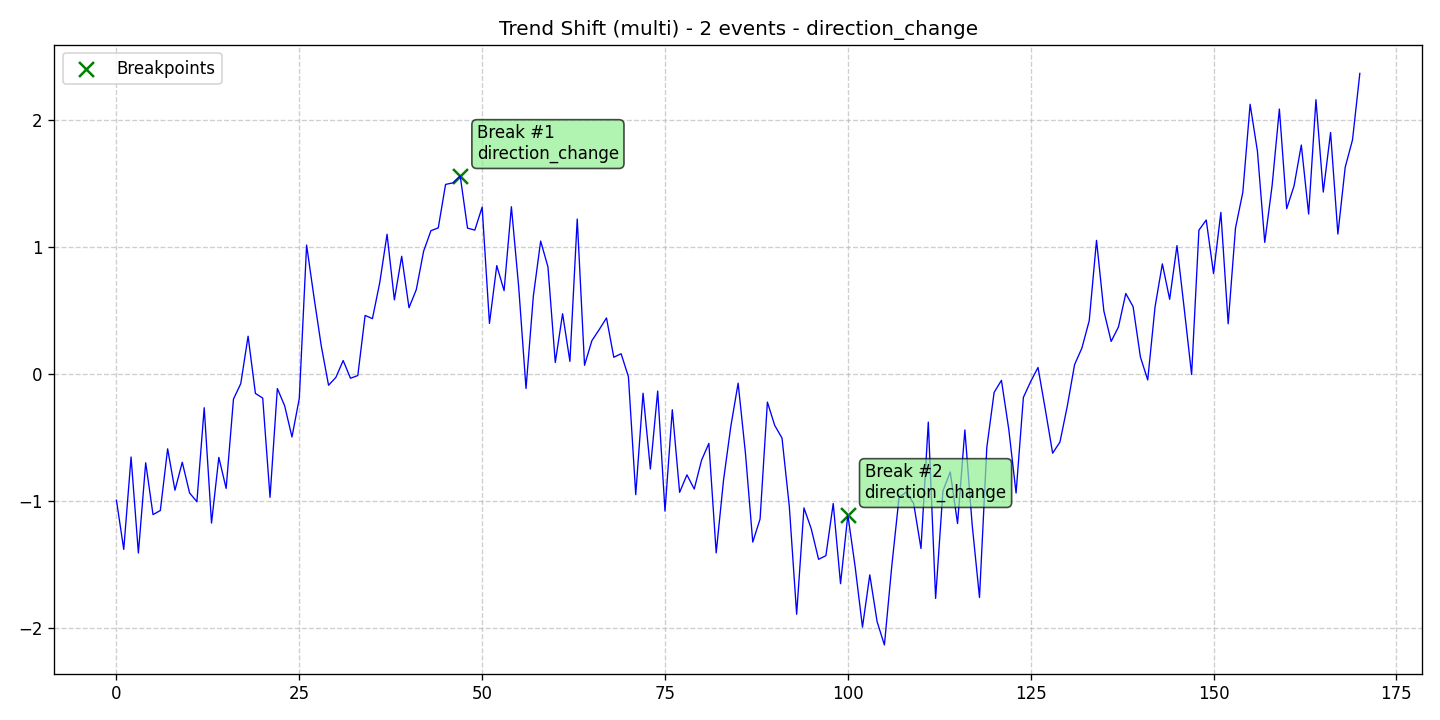

The table this chart was drawn from, first rows:
data, stationary, det_lin_up, det_lin_down, det_quad, det_cubic, det_exp, det_damped, stoc_trend, volatility, single_seas, multiple_seas, point_anom_single, point_anom_multi, collect_anom, context_anom, mean_shift, var_shift, trend_shift, date, is_break, is_anomaly, is_multi, location_beginning
-0.991, 0, 0, 0, 0, 0, 0, 0, 0, 0, 0, 0, 0, 0, 0, 0, 0, 0, 1, 2020-01-01, 0, 0, 1, 0
-1.379, 0, 0, 0, 0, 0, 0, 0, 0, 0, 0, 0, 0, 0, 0, 0, 0, 0, 1, 2020-01-02, 0, 0, 1, 0
-0.6516, 0, 0, 0, 0, 0, 0, 0, 0, 0, 0, 0, 0, 0, 0, 0, 0, 0, 1, 2020-01-03, 0, 0, 1, 0
-1.407, 0, 0, 0, 0, 0, 0, 0, 0, 0, 0, 0, 0, 0, 0, 0, 0, 0, 1, 2020-01-04, 0, 0, 1, 0
-0.6968, 0, 0, 0, 0, 0, 0, 0, 0, 0, 0, 0, 0, 0, 0, 0, 0, 0, 1, 2020-01-05, 0, 0, 1, 0
-1.105, 0, 0, 0, 0, 0, 0, 0, 0, 0, 0, 0, 0, 0, 0, 0, 0, 0, 1, 2020-01-06, 0, 0, 1, 0
-1.073, 0, 0, 0, 0, 0, 0, 0, 0, 0, 0, 0, 0, 0, 0, 0, 0, 0, 1, 2020-01-07, 0, 0, 1, 0
-0.587, 0, 0, 0, 0, 0, 0, 0, 0, 0, 0, 0, 0, 0, 0, 0, 0, 0, 1, 2020-01-08, 0, 0, 1, 0
-0.9129, 0, 0, 0, 0, 0, 0, 0, 0, 0, 0, 0, 0, 0, 0, 0, 0, 0, 1, 2020-01-09, 0, 0, 1, 0
-0.6927, 0, 0, 0, 0, 0, 0, 0, 0, 0, 0, 0, 0, 0, 0, 0, 0, 0, 1, 2020-01-10, 0, 0, 1, 0
-0.934, 0, 0, 0, 0, 0, 0, 0, 0, 0, 0, 0, 0, 0, 0, 0, 0, 0, 1, 2020-01-11, 0, 0, 1, 0
-1.003, 0, 0, 0, 0, 0, 0, 0, 0, 0, 0, 0, 0, 0, 0, 0, 0, 0, 1, 2020-01-12, 0, 0, 1, 0
-0.264, 0, 0, 0, 0, 0, 0, 0, 0, 0, 0, 0, 0, 0, 0, 0, 0, 0, 1, 2020-01-13, 0, 0, 1, 0
-1.171, 0, 0, 0, 0, 0, 0, 0, 0, 0, 0, 0, 0, 0, 0, 0, 0, 0, 1, 2020-01-14, 0, 0, 1, 0
-0.6546, 0, 0, 0, 0, 0, 0, 0, 0, 0, 0, 0, 0, 0, 0, 0, 0, 0, 1, 2020-01-15, 0, 0, 1, 0
-0.8985, 0, 0, 0, 0, 0, 0, 0, 0, 0, 0, 0, 0, 0, 0, 0, 0, 0, 1, 2020-01-16, 0, 0, 1, 0
-0.1958, 0, 0, 0, 0, 0, 0, 0, 0, 0, 0, 0, 0, 0, 0, 0, 0, 0, 1, 2020-01-17, 0, 0, 1, 0
-0.07371, 0, 0, 0, 0, 0, 0, 0, 0, 0, 0, 0, 0, 0, 0, 0, 0, 0, 1, 2020-01-18, 0, 0, 1, 0
0.2994, 0, 0, 0, 0, 0, 0, 0, 0, 0, 0, 0, 0, 0, 0, 0, 0, 0, 1, 2020-01-19, 0, 0, 1, 0
-0.1509, 0, 0, 0, 0, 0, 0, 0, 0, 0, 0, 0, 0, 0, 0, 0, 0, 0, 1, 2020-01-20, 0, 0, 1, 0
-0.1878, 0, 0, 0, 0, 0, 0, 0, 0, 0, 0, 0, 0, 0, 0, 0, 0, 0, 1, 2020-01-21, 0, 0, 1, 0
-0.9688, 0, 0, 0, 0, 0, 0, 0, 0, 0, 0, 0, 0, 0, 0, 0, 0, 0, 1, 2020-01-22, 0, 0, 1, 0
-0.1123, 0, 0, 0, 0, 0, 0, 0, 0, 0, 0, 0, 0, 0, 0, 0, 0, 0, 1, 2020-01-23, 0, 0, 1, 0
-0.2485, 0, 0, 0, 0, 0, 0, 0, 0, 0, 0, 0, 0, 0, 0, 0, 0, 0, 1, 2020-01-24, 0, 0, 1, 0
-0.4938, 0, 0, 0, 0, 0, 0, 0, 0, 0, 0, 0, 0, 0, 0, 0, 0, 0, 1, 2020-01-25, 0, 0, 1, 0
-0.1903, 0, 0, 0, 0, 0, 0, 0, 0, 0, 0, 0, 0, 0, 0, 0, 0, 0, 1, 2020-01-26, 0, 0, 1, 0
1.016, 0, 0, 0, 0, 0, 0, 0, 0, 0, 0, 0, 0, 0, 0, 0, 0, 0, 1, 2020-01-27, 0, 0, 1, 0
0.6099, 0, 0, 0, 0, 0, 0, 0, 0, 0, 0, 0, 0, 0, 0, 0, 0, 0, 1, 2020-01-28, 0, 0, 1, 0
0.2245, 0, 0, 0, 0, 0, 0, 0, 0, 0, 0, 0, 0, 0, 0, 0, 0, 0, 1, 2020-01-29, 0, 0, 1, 0
-0.08671, 0, 0, 0, 0, 0, 0, 0, 0, 0, 0, 0, 0, 0, 0, 0, 0, 0, 1, 2020-01-30, 0, 0, 1, 0
-0.02503, 0, 0, 0, 0, 0, 0, 0, 0, 0, 0, 0, 0, 0, 0, 0, 0, 0, 1, 2020-01-31, 0, 0, 1, 0
0.1078, 0, 0, 0, 0, 0, 0, 0, 0, 0, 0, 0, 0, 0, 0, 0, 0, 0, 1, 2020-02-01, 0, 0, 1, 0
-0.03157, 0, 0, 0, 0, 0, 0, 0, 0, 0, 0, 0, 0, 0, 0, 0, 0, 0, 1, 2020-02-02, 0, 0, 1, 0
-0.01035, 0, 0, 0, 0, 0, 0, 0, 0, 0, 0, 0, 0, 0, 0, 0, 0, 0, 1, 2020-02-03, 0, 0, 1, 0
0.4628, 0, 0, 0, 0, 0, 0, 0, 0, 0, 0, 0, 0, 0, 0, 0, 0, 0, 1, 2020-02-04, 0, 0, 1, 0
0.4374, 0, 0, 0, 0, 0, 0, 0, 0, 0, 0, 0, 0, 0, 0, 0, 0, 0, 1, 2020-02-05, 0, 0, 1, 0
0.7205, 0, 0, 0, 0, 0, 0, 0, 0, 0, 0, 0, 0, 0, 0, 0, 0, 0, 1, 2020-02-06, 0, 0, 1, 0
1.102, 0, 0, 0, 0, 0, 0, 0, 0, 0, 0, 0, 0, 0, 0, 0, 0, 0, 1, 2020-02-07, 0, 0, 1, 0
0.5854, 0, 0, 0, 0, 0, 0, 0, 0, 0, 0, 0, 0, 0, 0, 0, 0, 0, 1, 2020-02-08, 0, 0, 1, 0
0.9282, 0, 0, 0, 0, 0, 0, 0, 0, 0, 0, 0, 0, 0, 0, 0, 0, 0, 1, 2020-02-09, 0, 0, 1, 0
0.5233, 0, 0, 0, 0, 0, 0, 0, 0, 0, 0, 0, 0, 0, 0, 0, 0, 0, 1, 2020-02-10, 0, 0, 1, 0
0.6663, 0, 0, 0, 0, 0, 0, 0, 0, 0, 0, 0, 0, 0, 0, 0, 0, 0, 1, 2020-02-11, 0, 0, 1, 0
0.9686, 0, 0, 0, 0, 0, 0, 0, 0, 0, 0, 0, 0, 0, 0, 0, 0, 0, 1, 2020-02-12, 0, 0, 1, 0
1.13, 0, 0, 0, 0, 0, 0, 0, 0, 0, 0, 0, 0, 0, 0, 0, 0, 0, 1, 2020-02-13, 0, 0, 1, 0
1.151, 0, 0, 0, 0, 0, 0, 0, 0, 0, 0, 0, 0, 0, 0, 0, 0, 0, 1, 2020-02-14, 0, 0, 1, 0
1.494, 0, 0, 0, 0, 0, 0, 0, 0, 0, 0, 0, 0, 0, 0, 0, 0, 0, 1, 2020-02-15, 0, 0, 1, 0
1.506, 0, 0, 0, 0, 0, 0, 0, 0, 0, 0, 0, 0, 0, 0, 0, 0, 0, 1, 2020-02-16, 0, 0, 1, 0
1.561, 0, 0, 0, 0, 0, 0, 0, 0, 0, 0, 0, 0, 0, 0, 0, 0, 0, 1, 2020-02-17, 1, 0, 1, 0
1.15, 0, 0, 0, 0, 0, 0, 0, 0, 0, 0, 0, 0, 0, 0, 0, 0, 0, 1, 2020-02-18, 0, 0, 1, 0
1.134, 0, 0, 0, 0, 0, 0, 0, 0, 0, 0, 0, 0, 0, 0, 0, 0, 0, 1, 2020-02-19, 0, 0, 1, 0
1.315, 0, 0, 0, 0, 0, 0, 0, 0, 0, 0, 0, 0, 0, 0, 0, 0, 0, 1, 2020-02-20, 0, 0, 1, 0
0.3998, 0, 0, 0, 0, 0, 0, 0, 0, 0, 0, 0, 0, 0, 0, 0, 0, 0, 1, 2020-02-21, 0, 0, 1, 0
0.8548, 0, 0, 0, 0, 0, 0, 0, 0, 0, 0, 0, 0, 0, 0, 0, 0, 0, 1, 2020-02-22, 0, 0, 1, 0
0.6579, 0, 0, 0, 0, 0, 0, 0, 0, 0, 0, 0, 0, 0, 0, 0, 0, 0, 1, 2020-02-23, 0, 0, 1, 0
1.318, 0, 0, 0, 0, 0, 0, 0, 0, 0, 0, 0, 0, 0, 0, 0, 0, 0, 1, 2020-02-24, 0, 0, 1, 0
0.6846, 0, 0, 0, 0, 0, 0, 0, 0, 0, 0, 0, 0, 0, 0, 0, 0, 0, 1, 2020-02-25, 0, 0, 1, 0
-0.1119, 0, 0, 0, 0, 0, 0, 0, 0, 0, 0, 0, 0, 0, 0, 0, 0, 0, 1, 2020-02-26, 0, 0, 1, 0
0.6144, 0, 0, 0, 0, 0, 0, 0, 0, 0, 0, 0, 0, 0, 0, 0, 0, 0, 1, 2020-02-27, 0, 0, 1, 0
1.048, 0, 0, 0, 0, 0, 0, 0, 0, 0, 0, 0, 0, 0, 0, 0, 0, 0, 1, 2020-02-28, 0, 0, 1, 0
0.8439, 0, 0, 0, 0, 0, 0, 0, 0, 0, 0, 0, 0, 0, 0, 0, 0, 0, 1, 2020-02-29, 0, 0, 1, 0
... 111 more rows
